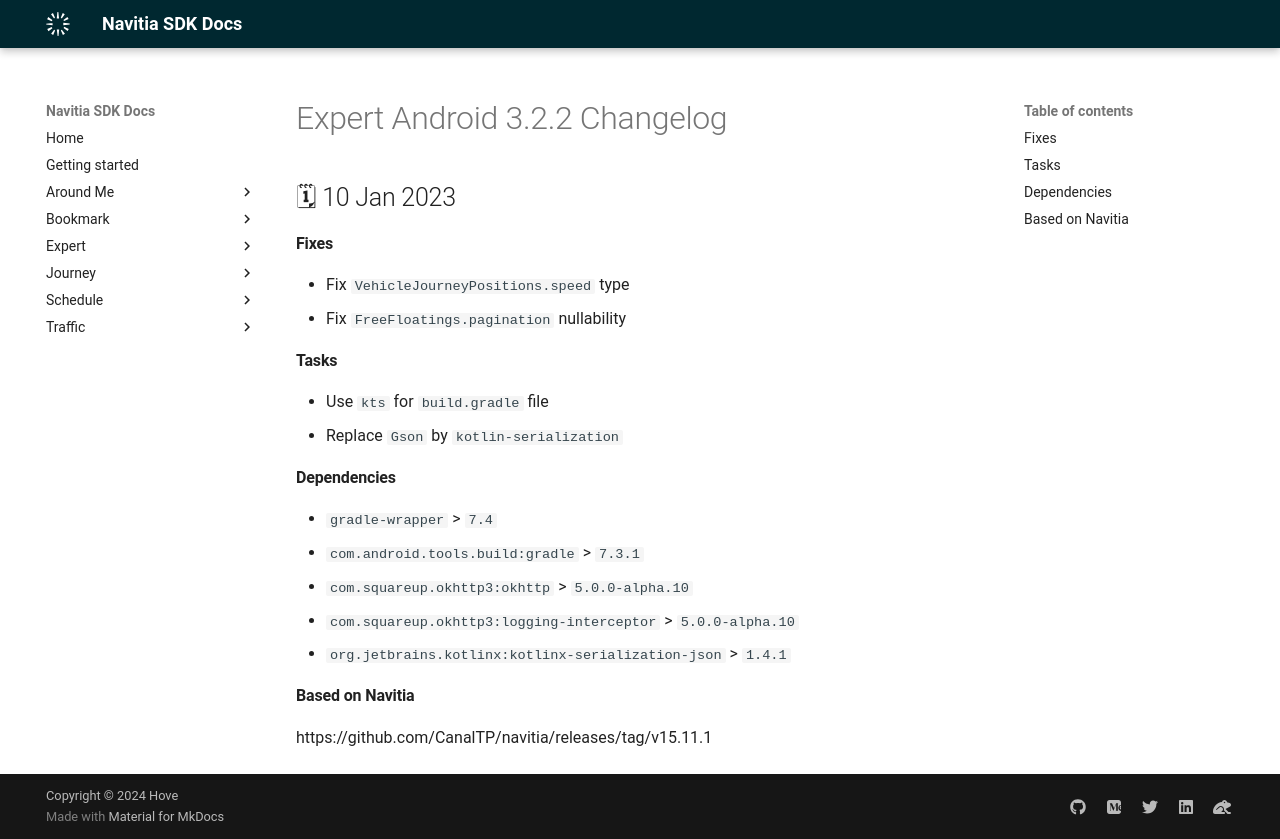

repository: hove-io/navitia_sdk_docs · page: expert/android/releases/3.2.2/index.html · generator: mkdocs

---
title: Expert Android 3.2.2 - Changelog - Navitia SDK Docs
---

# Expert Android 3.2.2 Changelog

<h2>🗓 10 Jan 2023</h2>

#### Fixes
- Fix `VehicleJourneyPositions.speed` type
- Fix `FreeFloatings.pagination` nullability

#### Tasks
- Use `kts` for `build.gradle` file
- Replace `Gson` by `kotlin-serialization`

#### Dependencies
- `gradle-wrapper` > `7.4`
- `com.android.tools.build:gradle` > `7.3.1`
- `com.squareup.okhttp3:okhttp` > `5.0.0-alpha.10`
- `com.squareup.okhttp3:logging-interceptor` > `5.0.0-alpha.10`
- `org.jetbrains.kotlinx:kotlinx-serialization-json` > `1.4.1`

#### Based on Navitia
https://github.com/CanalTP/navitia/releases/tag/v15.11.1
